Run: headless pygame with SDL's dummy video driver; simulated clock (each Clock.tick advances the game by its frame time, no real sleeping); random seed 0; keys injected as events and as key.get_pressed() state; no mouse input.
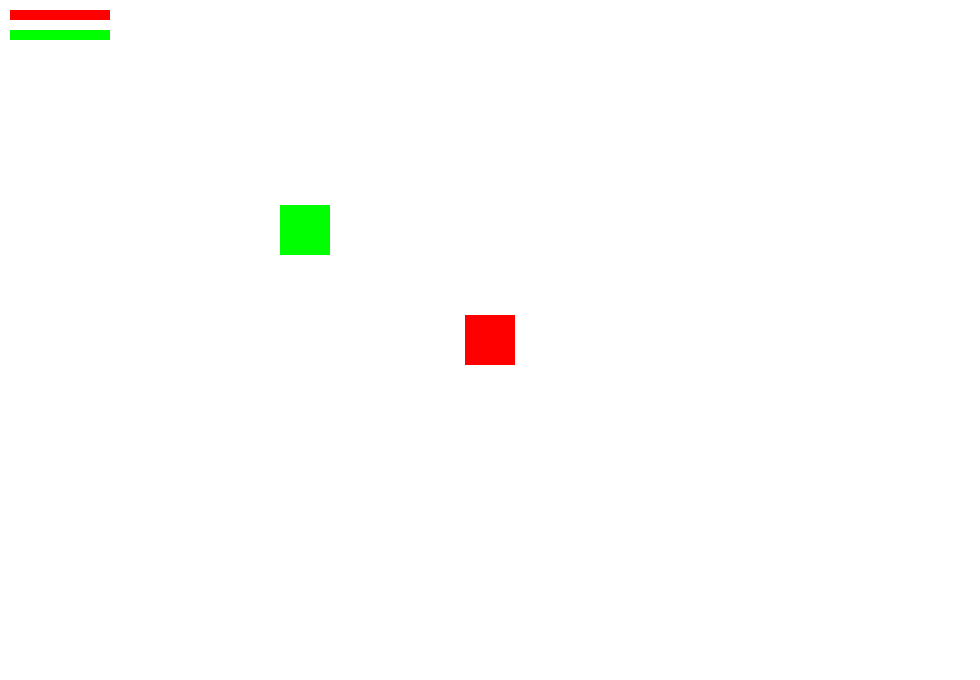
Frame 1 of 4 · flips 1–60 · no input
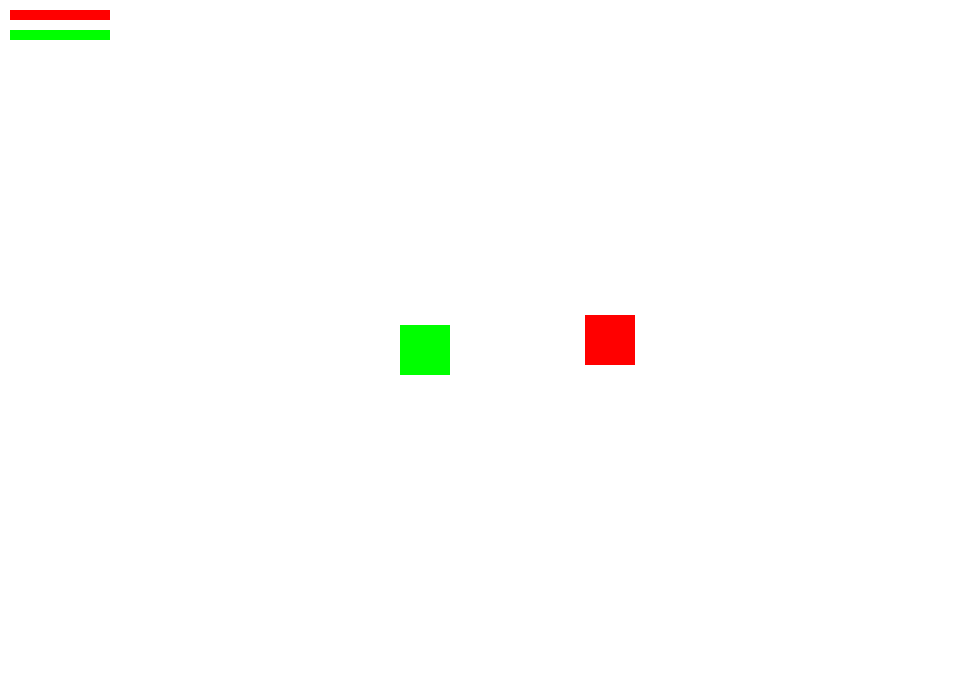
Frame 2 of 4 · flips 61–180 · tapped SPACE, RETURN · held RIGHT (→), D
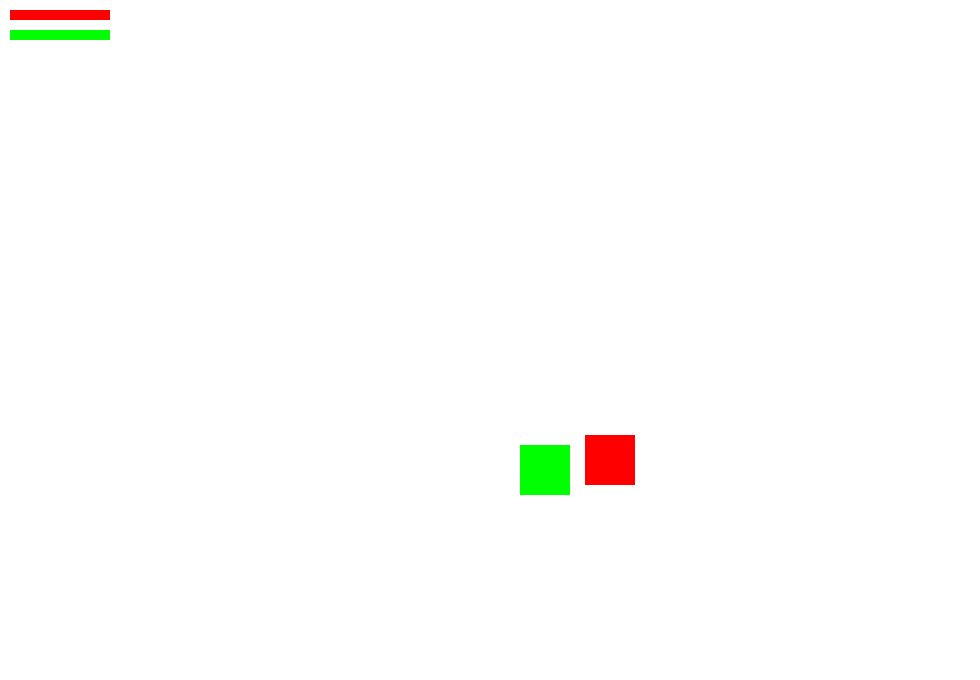
Frame 3 of 4 · flips 181–300 · held DOWN (↓), S
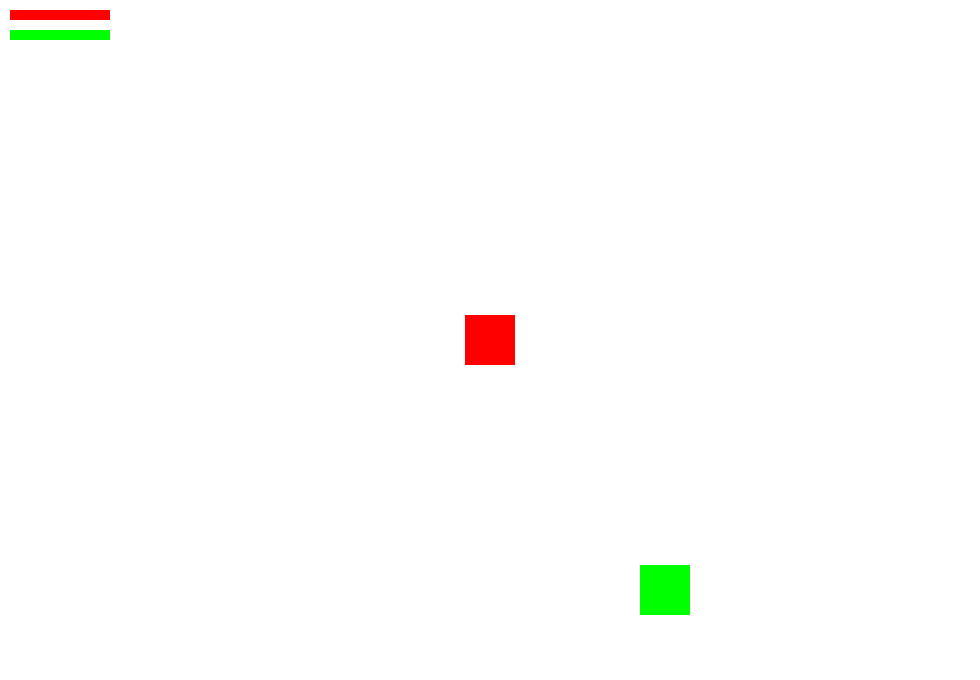
Frame 4 of 4 · flips 301–420 · held LEFT (←), A, UP (↑), W

The pygame program that drew these frames:

import pygame

# Initialize Pygame
pygame.init()

# Set the screen dimensions
screen_width = 980
screen_height = 680
screen = pygame.display.set_mode((screen_width, screen_height))

# Set the player's health
player_health = 100

# Set the NPC's health
npc_health = 100

# Define the player class
class Player(pygame.sprite.Sprite):
    def __init__(self):
        super().__init__()
        self.image = pygame.Surface((50, 50))
        self.image.fill((255, 0, 0))
        self.rect = self.image.get_rect()
        self.rect.center = (screen_width // 2, screen_height // 2)
        self.health = player_health
        self.speed = 1 # Change this value to adjust the player's speed

    def update(self):
        keys = pygame.key.get_pressed()
        if keys[pygame.K_LEFT] and self.rect.left > 0:
            self.rect.x -= self.speed
        if keys[pygame.K_RIGHT] and self.rect.right < screen_width:
            self.rect.x += self.speed
        if keys[pygame.K_UP] and self.rect.top > 0:
            self.rect.y -= self.speed
        if keys[pygame.K_DOWN] and self.rect.bottom < screen_height:
            self.rect.y += self.speed

# Define the NPC class
class NPC(pygame.sprite.Sprite):
    def __init__(self):
        super().__init__()
        self.image = pygame.Surface((50, 50))
        self.image.fill((0, 255, 0))
        self.rect = self.image.get_rect()
        self.rect.center = (screen_width // 4, screen_height // 4)
        self.health = npc_health
        self.speed = 1 # Change this value to adjust the NPC's speed

    def update(self):
        self.rect.x += self.speed
        self.rect.y += self.speed
        if self.rect.right > screen_width or self.rect.left < 0:
            self.speed *= -1
        if self.rect.bottom > screen_height or self.rect.top < 0:
            self.speed *= -1

# Create the player and NPC sprites
player = Player()
npc = NPC()

# Create the sprite groups
all_sprites = pygame.sprite.Group()
all_sprites.add(player, npc)

# Set the game loop
running = True
while running:
    # Handle events
    for event in pygame.event.get():
        if event.type == pygame.QUIT:
            running = False

    # Update the sprites
    all_sprites.update()

    # Draw the sprites
    screen.fill((255, 255, 255))
    all_sprites.draw(screen)

    # Draw the health bars
    pygame.draw.rect(screen, (255, 0, 0), (10, 10, player.health, 10))
    pygame.draw.rect(screen, (0, 255, 0), (10, 30, npc.health, 10))

    # Update the display
    pygame.display.flip()

# Quit Pygame
pygame.quit()
